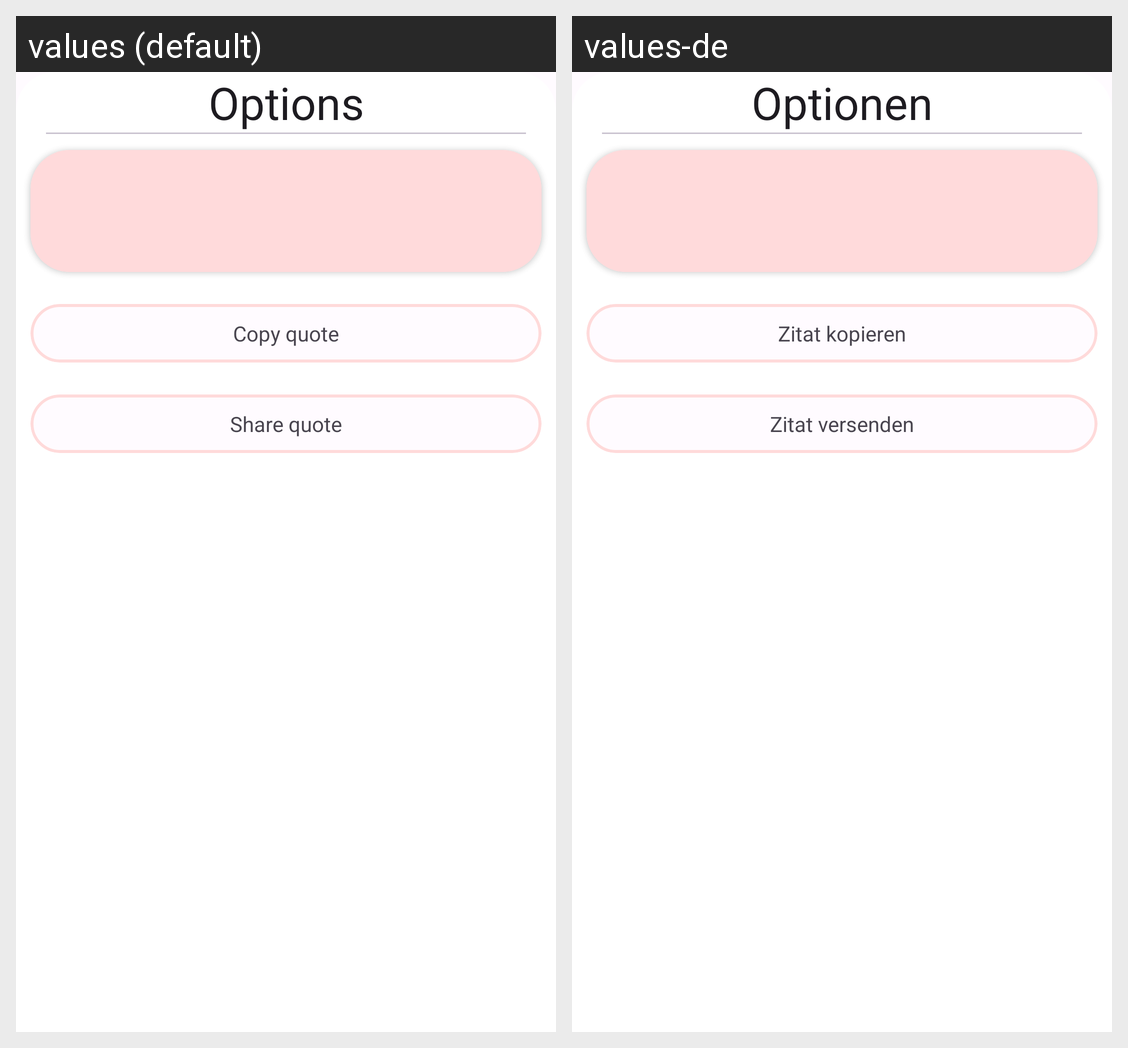

For this localized Android screen grid, give each drawn string resource with its value in every locale shown.
Android screen res/layout/bottomsheetdialog_quotes.xml rendered under 2 locales, left to right: values (default), values-de. Device: Nexus 5 (rendered at 1080×1920; each locale shown at half size, 540×960, under a caption strip naming it); theme AppTheme.
Strings drawn on this screen, with the default value and each locale's value (text and hints the layout hard-codes, and strings that could not be matched under every locale, appear in the picture but are not listed):

options
  values: Options
  values-de: Optionen

copy_quote
  values: Copy quote
  values-de: Zitat kopieren

share_quote
  values: Share quote
  values-de: Zitat versenden
